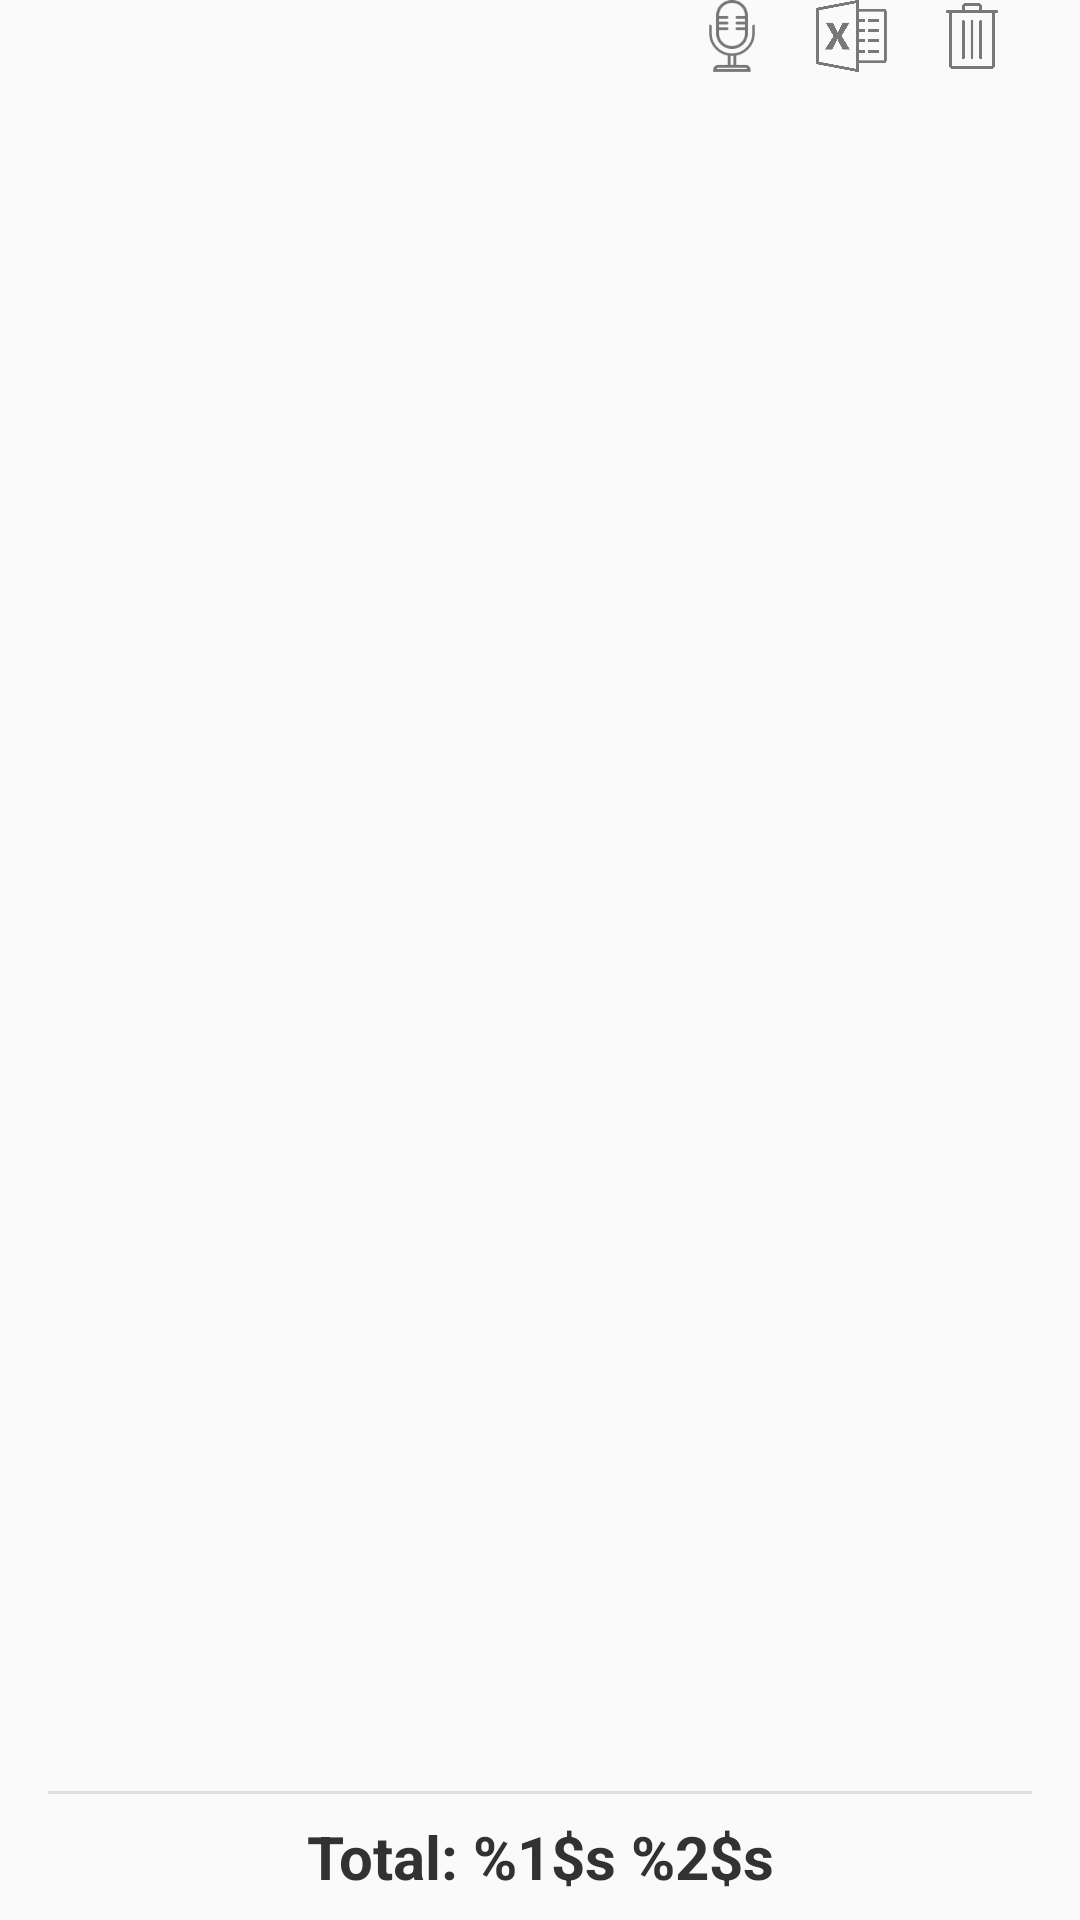

The Android layout XML behind this screen, and the referenced resources:
<!-- AndroidManifest.xml: application theme Theme_Blue -->
<!-- res/layout/fragment_list.xml -->
<RelativeLayout xmlns:android="http://schemas.android.com/apk/res/android"
    android:layout_width="match_parent"
    android:layout_height="match_parent"
    android:paddingEnd="16dp"
    android:paddingStart="16dp">

    <LinearLayout
        android:id="@+id/layout_list_functions"
        android:layout_width="match_parent"
        android:layout_height="wrap_content"
        android:focusable="true"
        android:focusableInTouchMode="true"
        android:gravity="end"
        android:orientation="horizontal">

        <Button
            android:id="@+id/button_light_voice"
            android:layout_width="24dp"
            android:layout_height="24dp"
            android:layout_marginEnd="8dp"
            android:layout_marginStart="8dp"
            android:background="@drawable/light_microphone" />

        <Button
            android:id="@+id/button_light_excel_generate"
            android:layout_width="24dp"
            android:layout_height="24dp"
            android:layout_marginEnd="8dp"
            android:layout_marginStart="8dp"
            android:background="@drawable/light_excel_generate" />

        <Button
            android:id="@+id/button_light_delete_all"
            android:layout_width="24dp"
            android:layout_height="24dp"
            android:layout_marginEnd="8dp"
            android:layout_marginStart="8dp"
            android:background="@drawable/light_delete_all" />

    </LinearLayout>

    <androidx.recyclerview.widget.RecyclerView
        android:id="@+id/list_light_main"
        android:layout_width="match_parent"
        android:layout_height="wrap_content"
        android:layout_above="@+id/layout_list_total"
        android:layout_below="@+id/layout_list_functions"
        android:clipToPadding="false"
        android:overScrollMode="never"
        android:paddingBottom="8dp"
        android:paddingTop="8dp"
        android:scrollbars="none" />

    <LinearLayout
        android:id="@+id/layout_list_total"
        android:layout_width="match_parent"
        android:layout_height="wrap_content"
        android:layout_alignParentBottom="true"
        android:orientation="vertical">

        <ImageView
            android:layout_width="match_parent"
            android:layout_height="1dp"
            android:background="@color/colorLightSilverLight" />

        <TextView
            android:id="@+id/text_light_result"
            android:layout_width="match_parent"
            android:layout_height="42dp"
            android:gravity="center"
            android:text="@string/total_price"
            android:textColor="@color/colorLightBlack"
            android:textSize="20sp"
            android:textStyle="bold" />

    </LinearLayout>

</RelativeLayout>
<!-- resources referenced by this layout -->
<resources>
  <color name="colorLightBlack">#323232</color>
  <color name="colorLightSilverLight">#DEDEDE</color>
  <!-- drawable light_delete_all: png bitmap (drawable, 5367 bytes) -->
  <!-- drawable light_excel_generate: png bitmap (drawable, 13550 bytes) -->
  <!-- drawable light_microphone: png bitmap (drawable, 3334 bytes) -->
  <string name="total_price">Total: %1$s %2$s</string>
  <style name="Theme_Blue" parent="Theme.AppCompat.Light.DarkActionBar">
          <item name="colorPrimary">@color/colorPrimaryBlue</item>
          <item name="colorPrimaryDark">@color/colorPrimaryDarkBlack</item>
          <item name="colorAccent">@color/colorAccentBlue</item>
          <item name="windowActionBar">false</item>
          <item name="windowNoTitle">true</item>
      </style>
  <color name="colorPrimaryBlue">#0084FF</color>
  <color name="colorPrimaryDarkBlack">#000000</color>
  <color name="colorAccentBlue">#0084FF</color>
</resources>
